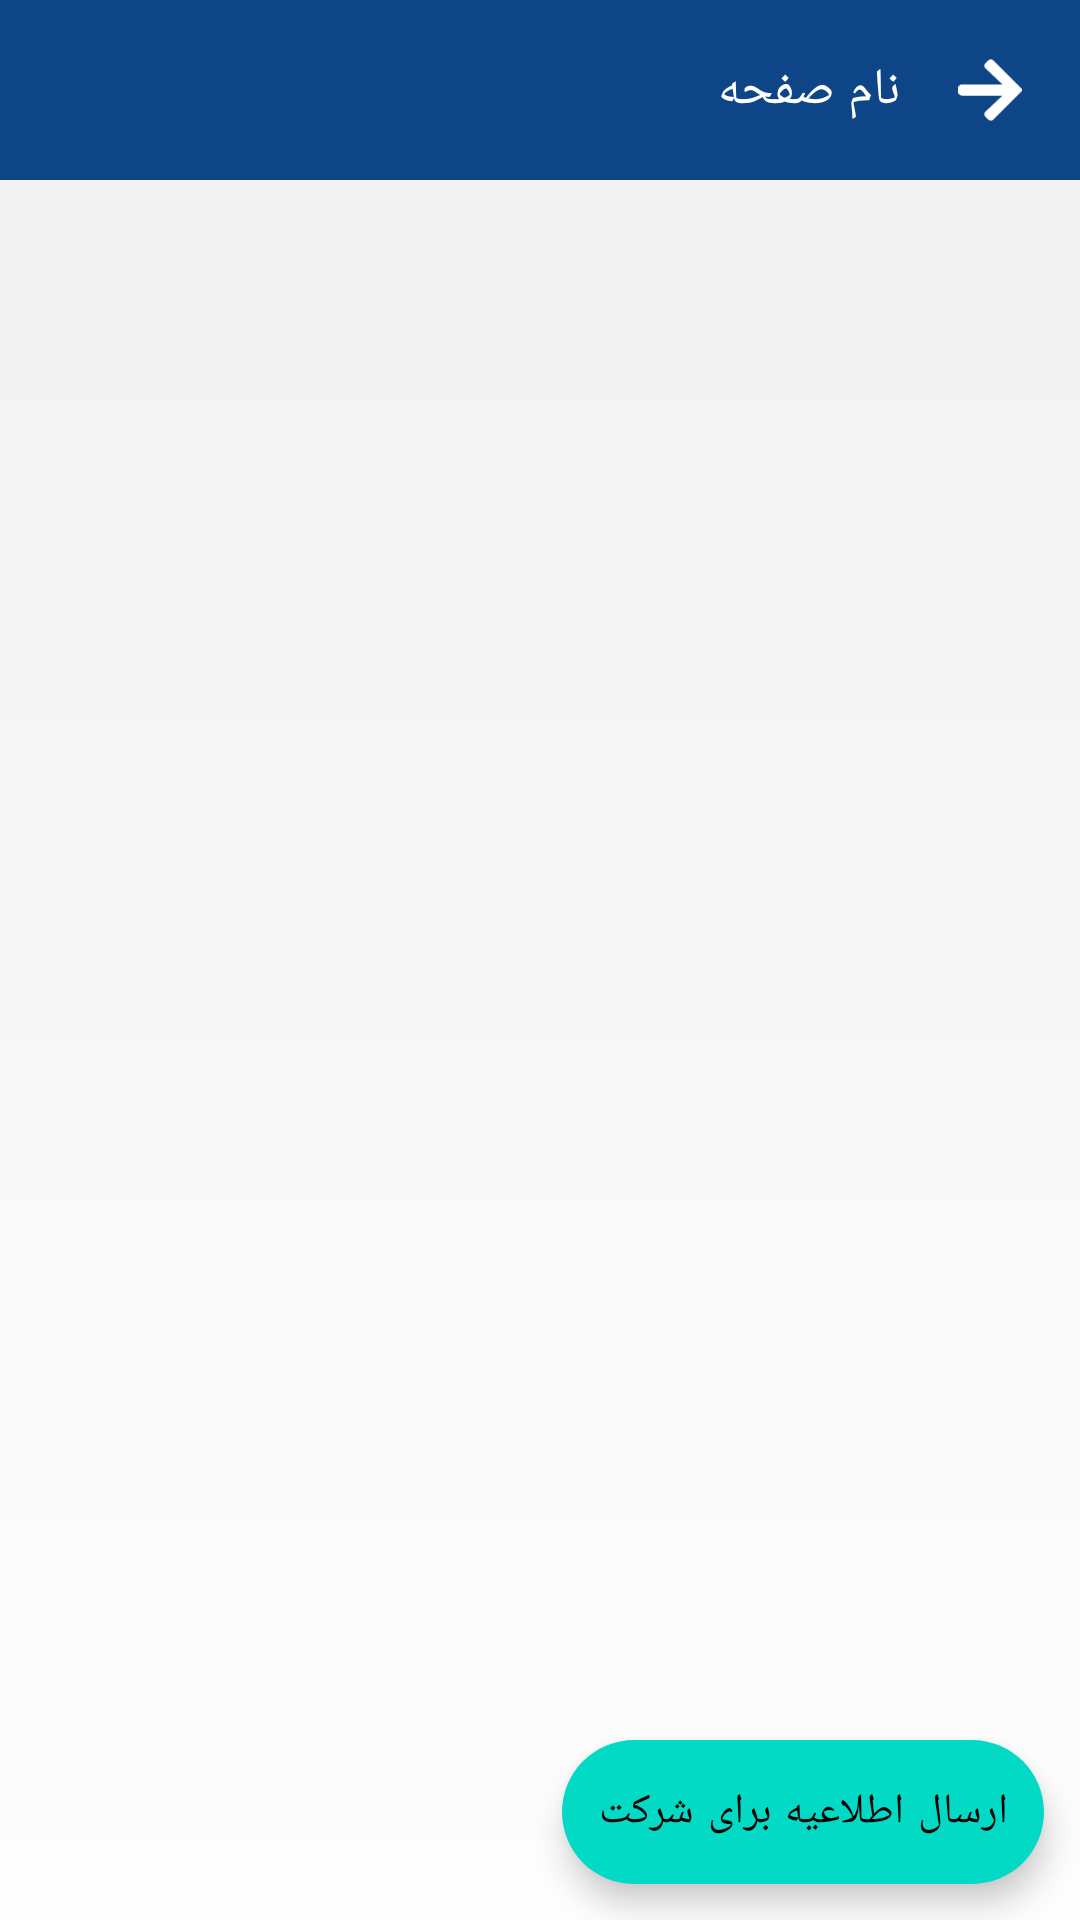

Android layout source for this screen:
<!-- AndroidManifest.xml: application theme Theme.NanoWatch -->
<!-- res/layout/fragment_news.xml -->
<?xml version="1.0" encoding="utf-8"?>
<androidx.constraintlayout.widget.ConstraintLayout xmlns:android="http://schemas.android.com/apk/res/android"
    xmlns:tools="http://schemas.android.com/tools"
    android:layout_width="match_parent"
    android:layout_height="match_parent"
    xmlns:app="http://schemas.android.com/apk/res-auto"
    android:clickable="true"
    android:focusable="true"
    android:background="@drawable/background_gradient"
    tools:context=".NewsFragment">

    <include
        android:id="@+id/toolbar"
        layout="@layout/toolbar" />

    <androidx.recyclerview.widget.RecyclerView
        android:id="@+id/recycler"
        android:layout_width="match_parent"
        android:layout_height="0dp"
        android:layout_marginTop="4dp"
        android:layout_marginRight="8dp"
        android:layout_marginLeft="8dp"
        app:layoutManager="androidx.recyclerview.widget.LinearLayoutManager"
        app:layout_constraintBottom_toBottomOf="parent"
        app:layout_constraintTop_toBottomOf="@id/toolbar"
        app:layout_constraintVertical_bias="0.0"
        tools:itemCount="5"
        tools:layout_editor_absoluteX="204dp"
        tools:listitem="@layout/item_news" />

    <ProgressBar
        android:id="@+id/progress"
        android:layout_width="100dp"
        android:layout_height="100dp"
        app:layout_constraintTop_toTopOf="parent"
        app:layout_constraintBottom_toBottomOf="parent"
        app:layout_constraintLeft_toLeftOf="parent"
        app:layout_constraintRight_toRightOf="parent"
        android:indeterminate="true"
        android:indeterminateTint="@color/primary_dark"
        android:visibility="gone"
        />

    <com.google.android.material.floatingactionbutton.ExtendedFloatingActionButton
        android:layout_width="wrap_content"
        android:layout_height="wrap_content"
        app:layout_constraintBottom_toBottomOf="parent"
        app:layout_constraintRight_toRightOf="parent"
        android:layout_margin="12dp"
        android:text="ارسال اطلاعیه برای شرکت"
        android:fontFamily="@font/app_font"
        android:paddingRight="12dp"
        android:paddingLeft="12dp"
        android:id="@+id/fab"
        />

</androidx.constraintlayout.widget.ConstraintLayout>
<!-- res/layout/toolbar.xml (included above) -->
<?xml version="1.0" encoding="utf-8"?>
<androidx.constraintlayout.widget.ConstraintLayout xmlns:android="http://schemas.android.com/apk/res/android"
    android:layout_width="match_parent"
    android:layout_height="60dp"
    xmlns:app="http://schemas.android.com/apk/res-auto"
    xmlns:tools="http://schemas.android.com/tools"
    android:background="@color/primary_dark">

    <androidx.appcompat.widget.AppCompatImageView
        android:layout_width="60dp"
        android:layout_height="60dp"
        app:layout_constraintTop_toTopOf="parent"
        app:layout_constraintBottom_toBottomOf="parent"
        app:layout_constraintRight_toRightOf="parent"
        app:srcCompat="@drawable/ic_arrow_right"
        android:padding="18dp"
        android:id="@+id/arrow"
        />

    <TextView
        android:id="@+id/title"
        android:layout_width="wrap_content"
        android:layout_height="match_parent"
        android:gravity="center_vertical|right"
        tools:text="نام صفحه"
        android:textColor="@color/white"
        android:textSize="17sp"
        app:layout_constraintRight_toLeftOf="@id/arrow"
        android:fontFamily="@font/app_font"
        />

    <androidx.appcompat.widget.AppCompatImageView
        android:layout_width="60dp"
        android:layout_height="60dp"
        app:layout_constraintTop_toTopOf="parent"
        app:layout_constraintBottom_toBottomOf="parent"
        app:layout_constraintLeft_toLeftOf="parent"
        app:srcCompat="@drawable/ic_trash_alt"
        android:padding="14dp"
        android:id="@+id/delete"
        android:visibility="gone"
        tools:visibility="visible"
        />

</androidx.constraintlayout.widget.ConstraintLayout>
<!-- res/layout/item_news.xml (included above) -->
<?xml version="1.0" encoding="utf-8"?>
<androidx.cardview.widget.CardView xmlns:android="http://schemas.android.com/apk/res/android"
    xmlns:app="http://schemas.android.com/apk/res-auto"
    android:layout_width="match_parent"
    android:layout_height="wrap_content"
    app:cardBackgroundColor="@color/white"
    android:layout_marginBottom="6dp"
    app:cardCornerRadius="6dp">

    <androidx.constraintlayout.widget.ConstraintLayout xmlns:app="http://schemas.android.com/apk/res-auto"
        android:layout_width="match_parent"
        android:layout_height="wrap_content"
        android:paddingTop="12dp"
        android:paddingBottom="12dp">

        <TextView
            android:id="@+id/sender"
            android:layout_width="wrap_content"
            android:layout_height="wrap_content"
            android:layout_marginTop="4dp"
            android:layout_marginRight="12dp"
            android:fontFamily="@font/app_font"
            android:lines="1"
            android:textColor="@color/grey_3"
            android:textSize="15sp"
            android:textStyle="bold"
            app:layout_constraintRight_toRightOf="parent"
            app:layout_constraintTop_toTopOf="parent" />

        <TextView
            android:id="@+id/date"
            android:layout_width="wrap_content"
            android:layout_height="wrap_content"
            android:layout_marginLeft="12dp"
            android:layout_marginTop="4dp"
            android:fontFamily="@font/app_font"
            android:lines="1"
            android:textColor="@color/grey_6"
            android:textSize="13sp"
            android:textStyle="normal"
            app:layout_constraintLeft_toLeftOf="parent"
            app:layout_constraintTop_toTopOf="parent" />

        <TextView
            android:id="@+id/text"
            android:layout_width="0dp"
            android:layout_height="wrap_content"
            android:layout_marginLeft="12dp"
            android:layout_marginTop="8dp"
            android:layout_marginRight="12dp"
            android:fontFamily="@font/app_font"
            android:textColor="#333"
            android:textSize="14sp"
            android:textStyle="bold"
            app:layout_constraintLeft_toLeftOf="parent"
            app:layout_constraintRight_toRightOf="parent"
            app:layout_constraintTop_toBottomOf="@id/sender" />

    </androidx.constraintlayout.widget.ConstraintLayout>

</androidx.cardview.widget.CardView>
<!-- resources referenced by this layout -->
<resources>
  <color name="grey_3">#333333</color>
  <color name="grey_6">#666</color>
  <color name="primary_dark">#0D4587</color>
  <color name="white">#FFFFFFFF</color>
  <!-- drawable background_gradient (drawable) -->
  <?xml version="1.0" encoding="utf-8"?>
  <shape xmlns:android="http://schemas.android.com/apk/res/android"
      android:shape="rectangle">
      <gradient
          android:angle="90"
          android:endColor="#f1f1f1"
          android:startColor="#fdfdfd" />
  </shape>
  <!-- drawable ic_arrow_right (drawable) -->
  <vector android:height="171.42857dp" android:viewportHeight="512"
      android:viewportWidth="448" android:width="150dp" xmlns:android="http://schemas.android.com/apk/res/android">
      <path android:fillColor="@color/white" android:pathData="M190.5,66.9l22.2,-22.2c9.4,-9.4 24.6,-9.4 33.9,0L441,239c9.4,9.4 9.4,24.6 0,33.9L246.6,467.3c-9.4,9.4 -24.6,9.4 -33.9,0l-22.2,-22.2c-9.5,-9.5 -9.3,-25 0.4,-34.3L311.4,296H24c-13.3,0 -24,-10.7 -24,-24v-32c0,-13.3 10.7,-24 24,-24h287.4L190.9,101.2c-9.8,-9.3 -10,-24.8 -0.4,-34.3z"/>
  </vector>
  <!-- drawable ic_trash_alt (drawable) -->
  <vector android:height="285.7143dp" android:viewportHeight="512"
      android:viewportWidth="448" android:width="250dp" xmlns:android="http://schemas.android.com/apk/res/android">
      <path android:fillColor="@color/white" android:pathData="M268,416h24a12,12 0,0 0,12 -12L304,188a12,12 0,0 0,-12 -12h-24a12,12 0,0 0,-12 12v216a12,12 0,0 0,12 12zM432,80h-82.41l-34,-56.7A48,48 0,0 0,274.41 0L173.59,0a48,48 0,0 0,-41.16 23.3L98.41,80L16,80A16,16 0,0 0,0 96v16a16,16 0,0 0,16 16h16v336a48,48 0,0 0,48 48h288a48,48 0,0 0,48 -48L416,128h16a16,16 0,0 0,16 -16L448,96a16,16 0,0 0,-16 -16zM171.84,50.91A6,6 0,0 1,177 48h94a6,6 0,0 1,5.15 2.91L293.61,80L154.39,80zM368,464L80,464L80,128h288zM156,416h24a12,12 0,0 0,12 -12L192,188a12,12 0,0 0,-12 -12h-24a12,12 0,0 0,-12 12v216a12,12 0,0 0,12 12z"/>
  </vector>
  <style name="Theme.NanoWatch" parent="Theme.MaterialComponents.NoActionBar">
          <item name="colorPrimary">#d5d5d5</item>
          <item name="colorPrimaryVariant">@color/purple_700</item>
          <item name="colorOnPrimary">@color/white</item>
          <item name="colorSecondary">@color/teal_200</item>
          <item name="colorSecondaryVariant">@color/teal_700</item>
          <item name="colorOnSecondary">@color/black</item>
          <item name="android:statusBarColor">#00ffffff</item>
          <item name="statusBarBackground">#00ffffff</item>
          <item name="colorSecondaryContainer">#00ffffff</item>
      </style>
  <color name="purple_700">#FF3700B3</color>
  <color name="teal_200">#FF03DAC5</color>
  <color name="teal_700">#FF018786</color>
  <color name="black">#FF000000</color>
</resources>
